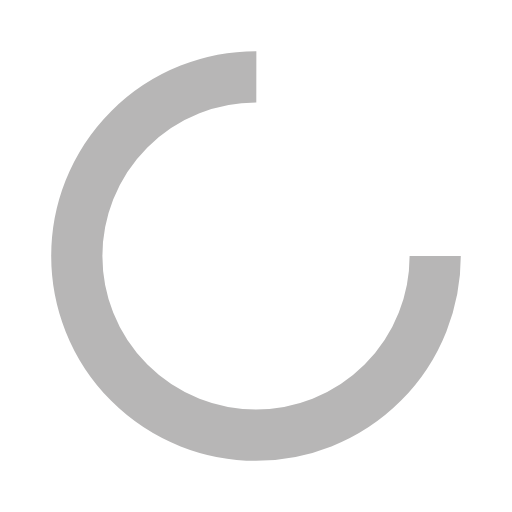
t = 0.00 s
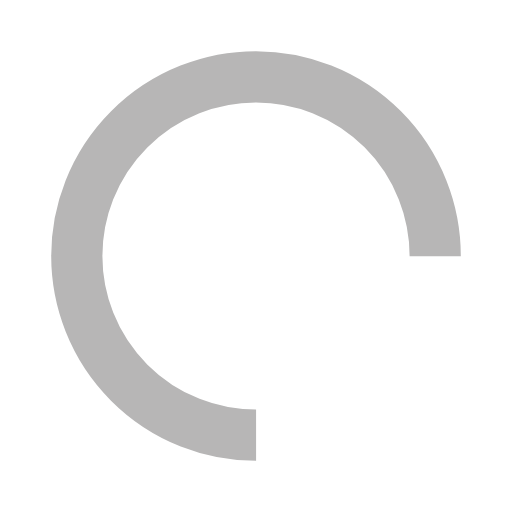
t = 1.56 s
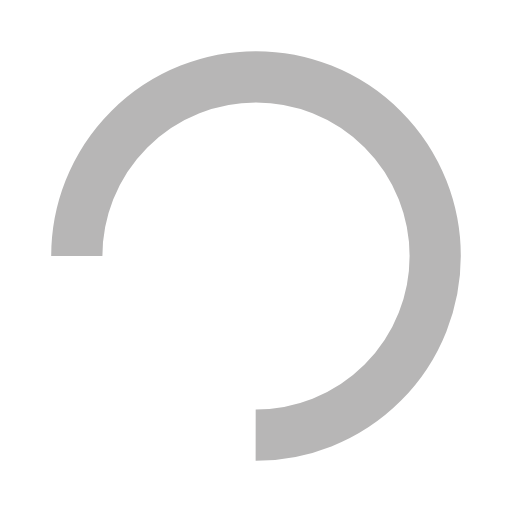
t = 3.13 s
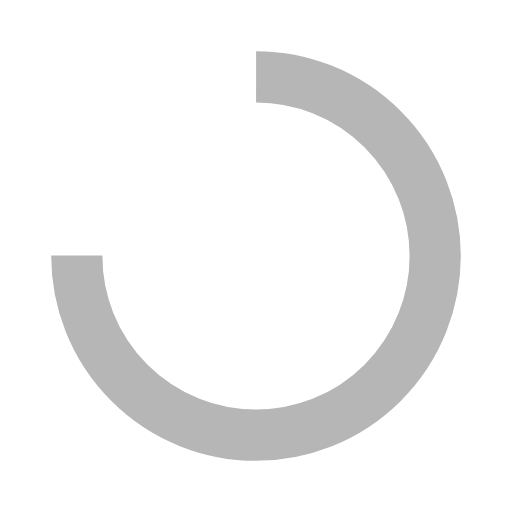
t = 4.69 s

The animated SVG that drew these frames (rendered in a browser with its animation timeline set to each time). Animation: 1 SMIL element (animateTransform=1); one cycle of 6.25 s, repeats indefinitely.

<svg xmlns="http://www.w3.org/2000/svg" viewBox="0 0 100 100" preserveAspectRatio="xMidYMid" width="236" height="236" style="shape-rendering: auto; display: block; background: transparent;" xmlns:xlink="http://www.w3.org/1999/xlink"><g><circle stroke-dasharray="164.93361431346415 56.97787143782138" r="35" stroke-width="10" stroke="#b7b6b6" fill="none" cy="50" cx="50">
  <animateTransform keyTimes="0;1" values="0 50 50;360 50 50" dur="6.25s" repeatCount="indefinite" type="rotate" attributeName="transform"></animateTransform>
</circle><g></g></g><!-- [ldio] generated by https://loading.io --></svg>